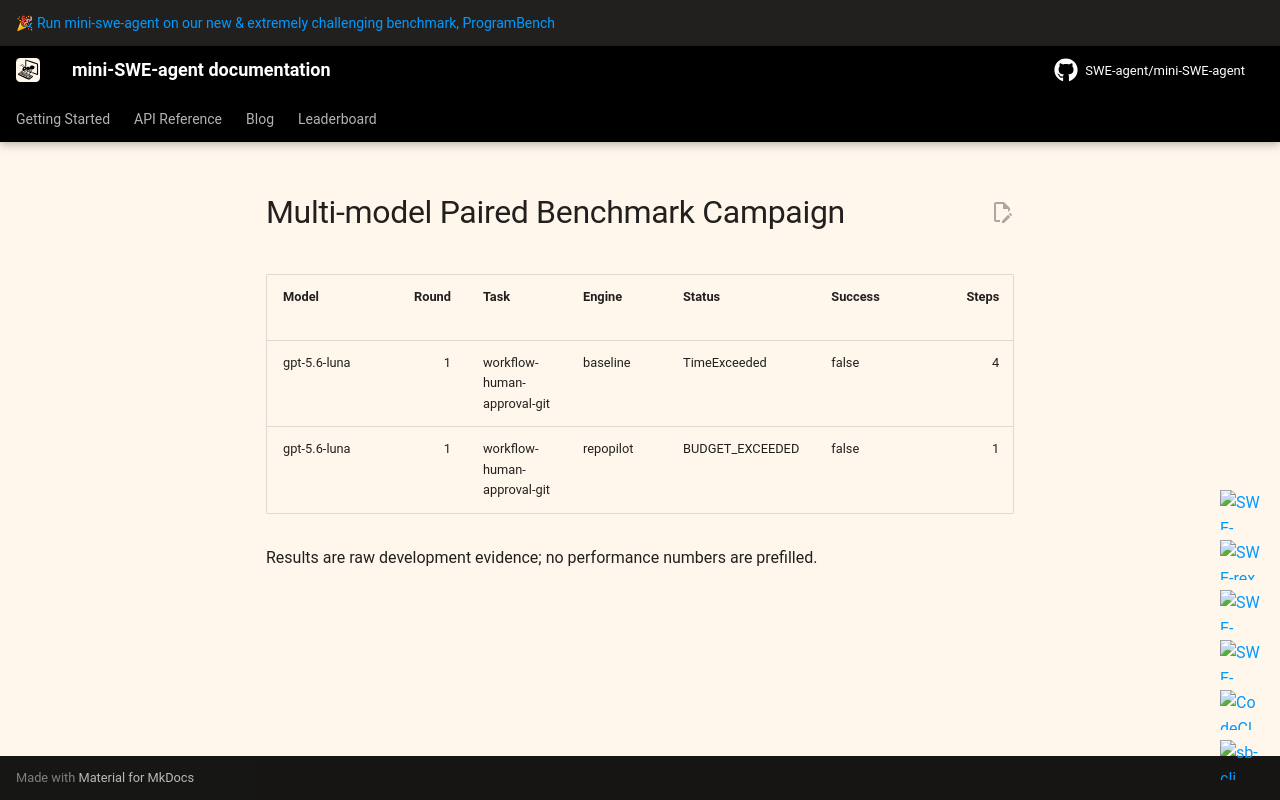

repository: Roll1ng-1n/RepoPilot · page: v2/evidence/luna-git-image-smoke-v1/artifacts/summary/index.html · generator: mkdocs

# Multi-model Paired Benchmark Campaign

| Model | Round | Task | Engine | Status | Success | Steps | Total tokens | Provider/LiteLLM cost | OpenAI Standard estimate | Duration (s) |
| --- | ---: | --- | --- | --- | --- | ---: | ---: | ---: | ---: | ---: |
| gpt-5.6-luna | 1 | workflow-human-approval-git | baseline | TimeExceeded | false | 4 | 12069 | 0.018632179999999998 | 0.0032751800000000004 | 413.15296364700043 |
| gpt-5.6-luna | 1 | workflow-human-approval-git | repopilot | BUDGET_EXCEEDED | false | 1 | 1068 | 0.0002516 | 0.0002516 | 290.25413608199597 |

Results are raw development evidence; no performance numbers are prefilled.
